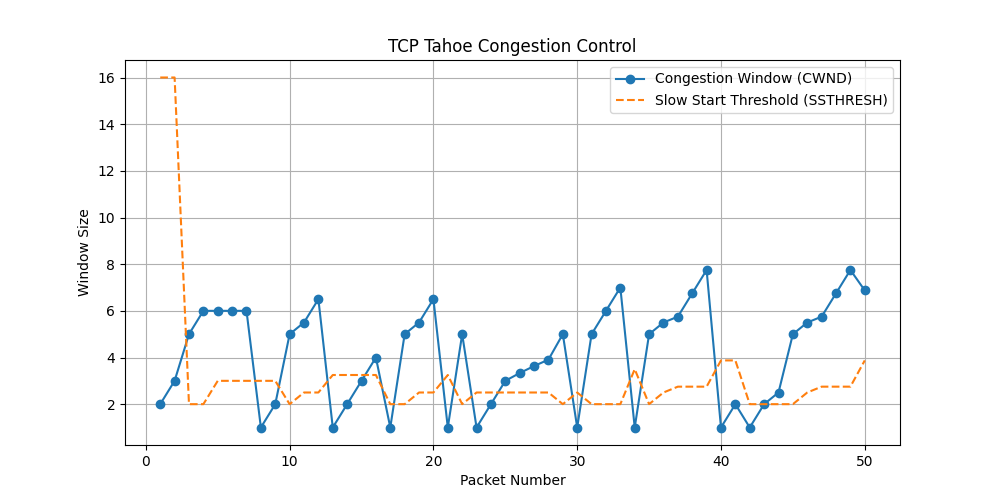

Source data for this figure (header and first rows):
Packet, State, CWND, SSTHRESH
1, slow_start, 2, 16
2, slow_start, 3, 16
3, fast_recovery, 5, 2
4, fast_recovery, 6, 2
5, fast_recovery, 6.0, 3.0
6, fast_recovery, 6.0, 3.0
7, fast_recovery, 6.0, 3.0
8, slow_start, 1, 3.0
9, slow_start, 2, 3.0
10, fast_recovery, 5, 2
11, fast_recovery, 5.5, 2.5
12, fast_recovery, 6.5, 2.5
13, slow_start, 1, 3.25
14, slow_start, 2, 3.25
15, slow_start, 3, 3.25
16, congestion_avoidance, 4, 3.25
17, slow_start, 1, 2.0
18, fast_recovery, 5, 2
19, fast_recovery, 5.5, 2.5
20, fast_recovery, 6.5, 2.5
21, slow_start, 1, 3.25
22, fast_recovery, 5, 2
23, slow_start, 1, 2.5
24, slow_start, 2, 2.5
25, congestion_avoidance, 3, 2.5
26, congestion_avoidance, 3.333, 2.5
27, congestion_avoidance, 3.633, 2.5
28, congestion_avoidance, 3.909, 2.5
29, fast_recovery, 5, 2
30, slow_start, 1, 2.5
31, fast_recovery, 5, 2
32, fast_recovery, 6, 2
33, fast_recovery, 7, 2
34, slow_start, 1, 3.5
35, fast_recovery, 5, 2
36, fast_recovery, 5.5, 2.5
37, fast_recovery, 5.75, 2.75
38, fast_recovery, 6.75, 2.75
39, fast_recovery, 7.75, 2.75
40, slow_start, 1, 3.875
41, slow_start, 2, 3.875
42, slow_start, 1, 2
43, congestion_avoidance, 2, 2
44, congestion_avoidance, 2.5, 2
45, fast_recovery, 5, 2
46, fast_recovery, 5.5, 2.5
47, fast_recovery, 5.75, 2.75
48, fast_recovery, 6.75, 2.75
49, fast_recovery, 7.75, 2.75
50, fast_recovery, 6.875, 3.875
